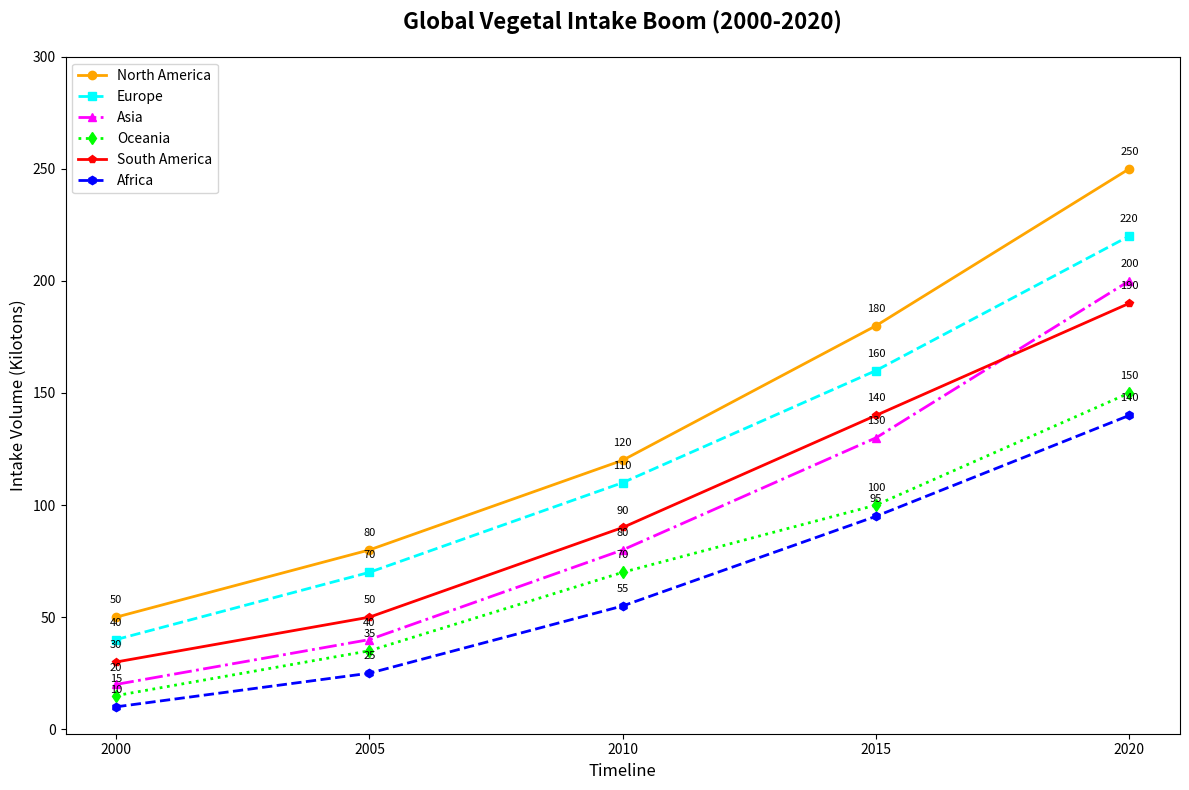

This figure's Python source:
import matplotlib.pyplot as plt
import numpy as np

years = np.array([2000, 2005, 2010, 2015, 2020])
north_america = np.array([50, 80, 120, 180, 250])
europe = np.array([40, 70, 110, 160, 220])
asia = np.array([20, 40, 80, 130, 200])
oceania = np.array([15, 35, 70, 100, 150])
south_america = np.array([30, 50, 90, 140, 190])
africa = np.array([10, 25, 55, 95, 140])

fig, ax = plt.subplots(figsize=(12, 8))

ax.plot(years, north_america, marker='o', linestyle='-', color='orange', linewidth=2, label='North America')
ax.plot(years, europe, marker='s', linestyle='--', color='cyan', linewidth=2, label='Europe')
ax.plot(years, asia, marker='^', linestyle='-.', color='magenta', linewidth=2, label='Asia')
ax.plot(years, oceania, marker='d', linestyle=':', color='lime', linewidth=2, label='Oceania')
ax.plot(years, south_america, marker='p', linestyle='-', color='red', linewidth=2, label='South America')
ax.plot(years, africa, marker='h', linestyle='--', color='blue', linewidth=2, label='Africa')

ax.set_title('Global Vegetal Intake Boom (2000-2020)', fontsize=16, fontweight='bold', pad=20)
ax.set_xlabel('Timeline', fontsize=12)
ax.set_ylabel('Intake Volume (Kilotons)', fontsize=12)

ax.set_xticks(years)
ax.set_yticks(np.arange(0, 301, 50))

for year, na, eu, as_, oc, sa, af in zip(years, north_america, europe, asia, oceania, south_america, africa):
    ax.annotate(f'{na}', (year, na), textcoords="offset points", xytext=(0,10), ha='center', fontsize=8)
    ax.annotate(f'{eu}', (year, eu), textcoords="offset points", xytext=(0,10), ha='center', fontsize=8)
    ax.annotate(f'{as_}', (year, as_), textcoords="offset points", xytext=(0,10), ha='center', fontsize=8)
    ax.annotate(f'{oc}', (year, oc), textcoords="offset points", xytext=(0,10), ha='center', fontsize=8)
    ax.annotate(f'{sa}', (year, sa), textcoords="offset points", xytext=(0,10), ha='center', fontsize=8)
    ax.annotate(f'{af}', (year, af), textcoords="offset points", xytext=(0,10), ha='center', fontsize=8)

ax.legend()
plt.tight_layout()
plt.show()
